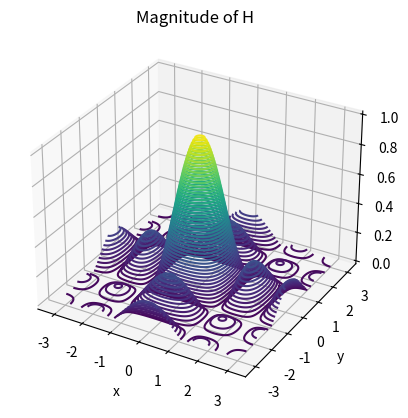
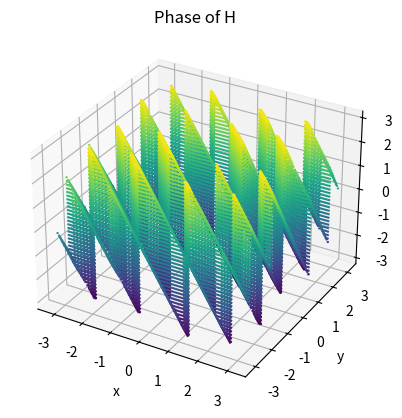
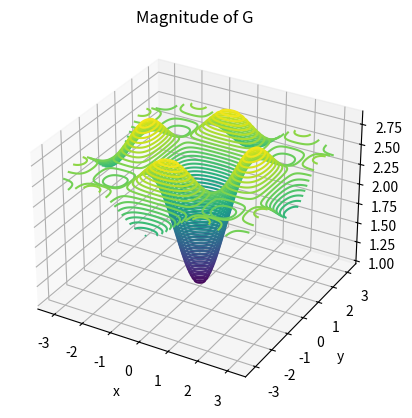
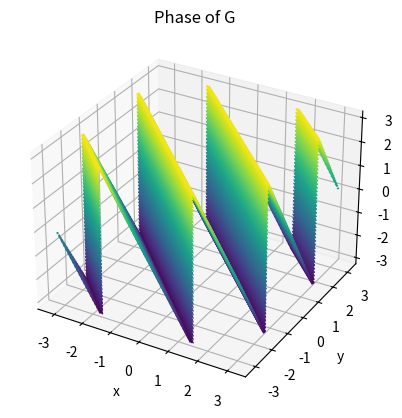

These charts were generated, in order, by the following Python code:
import sys
import numpy as np
import matplotlib.pyplot as plt
import scipy.fft
import scipy.signal
from matplotlib import cm

h = (1/25) * np.ones((5,5))

fft_out = np.fft.fft2(h, s=[1024,1024])
fft_out = np.fft.fftshift(fft_out)

#plt.plot(np.linspace(-512, 512, 1024), abs(fft_out[1]))
#plt.show()

x = np.linspace(-np.pi, np.pi, 1024)
y = np.linspace(-np.pi, np.pi, 1024)
X, Y = np.meshgrid(x,y)
Z = abs(fft_out)
fig = plt.figure(1)
ax = plt.axes(projection='3d')
ax.contour3D(X, Y, Z, 50, cmap='viridis')
ax.set_xlabel('x')
ax.set_ylabel('y')
ax.set_zlabel('z')
ax.set_title("Magnitude of H")
#plt.show()

#plt.plot(np.linspace(-np.pi, np.pi, 1024), np.angle(fft_out[1]))
#plt.show()

x = np.linspace(-np.pi, np.pi, 1024)
y = np.linspace(-np.pi, np.pi, 1024)
X, Y = np.meshgrid(x,y)
Z = np.angle(fft_out)
fig = plt.figure(2)
ax = plt.axes(projection='3d')
ax.contour3D(X, Y, Z, 50, cmap='viridis')
ax.set_xlabel('x')
ax.set_ylabel('y')
ax.set_zlabel('z')
ax.set_title("Phase of H")
#plt.show()


g = np.zeros((5,5))
lambda_var = 1.5
delta = 0;
for i in range(0,5):
    for j in range(0,5):
        if(i == 2 and j == 2):
            delta = 1
        else:
            delta = 0
        g[i][j] = delta + lambda_var*(delta - h[i][j])

fft_out = np.fft.fft2(g, s=[1024,1024])
fft_out = np.fft.fftshift(fft_out)

#plt.plot(np.linspace(-512, 512, 1024), abs(fft_out[1]))
#plt.show()

x = np.linspace(-np.pi, np.pi, 1024)
y = np.linspace(-np.pi, np.pi, 1024)
X, Y = np.meshgrid(x,y)
Z = abs(fft_out)
fig = plt.figure(3)
ax = plt.axes(projection='3d')
ax.contour3D(X, Y, Z, 50, cmap='viridis')
ax.set_xlabel('x')
ax.set_ylabel('y')
ax.set_zlabel('z')
ax.set_title("Magnitude of G")
#plt.show()

#plt.plot(np.linspace(-np.pi, np.pi, 1024), np.angle(fft_out[1]))
#plt.show()

x = np.linspace(-np.pi, np.pi, 1024)
y = np.linspace(-np.pi, np.pi, 1024)
X, Y = np.meshgrid(x,y)
Z = np.angle(fft_out)
fig = plt.figure(4)
ax = plt.axes(projection='3d')
ax.contour3D(X, Y, Z, 50, cmap='viridis')
ax.set_xlabel('x')
ax.set_ylabel('y')
ax.set_zlabel('z')
ax.set_title("Phase of G")
plt.show()









